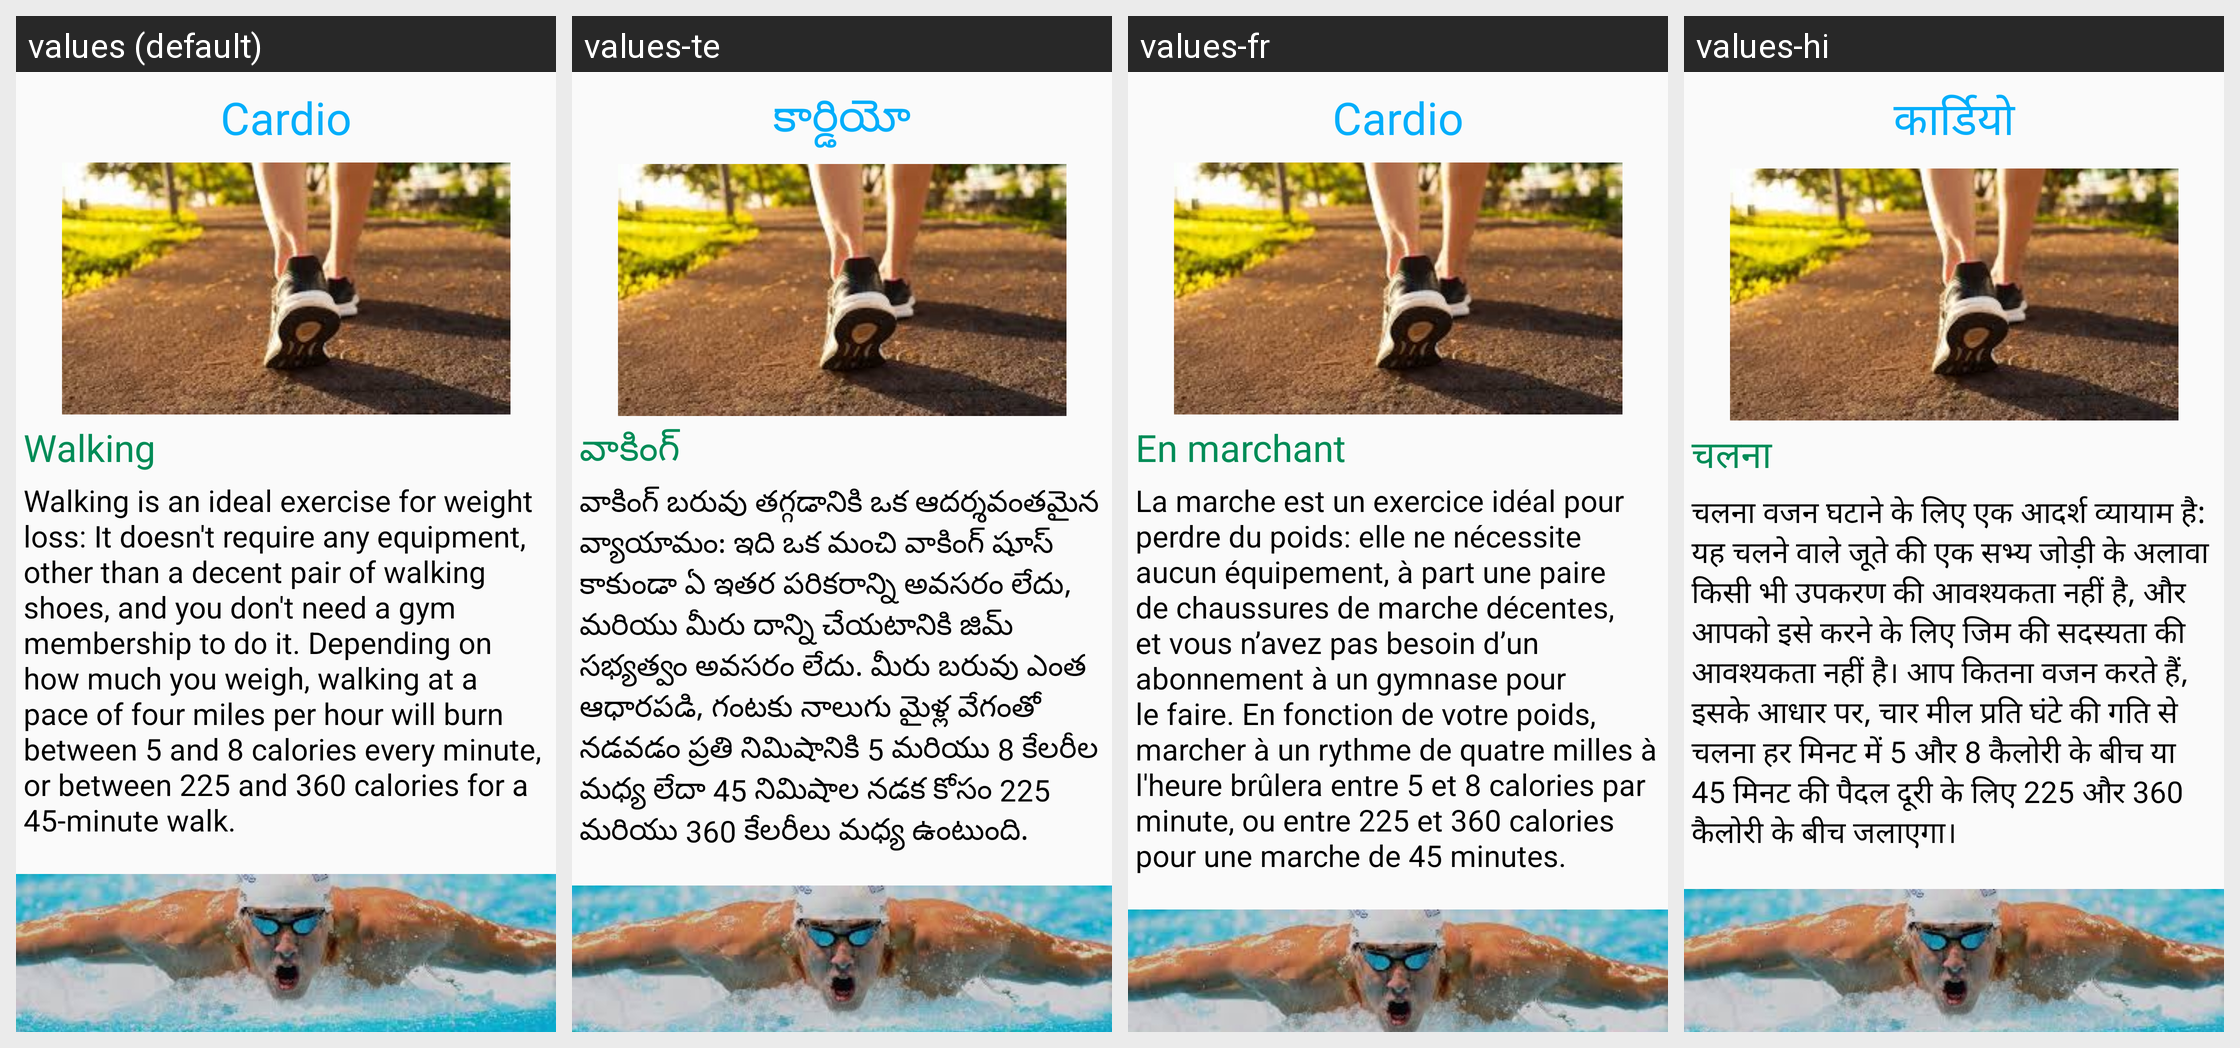

For this localized Android screen grid, give each drawn string resource with its value in every locale shown.
Android screen res/layout/exercisefragment_tab1.xml rendered under 4 locales, left to right: values (default), values-te, values-fr, values-hi. Device: Nexus 5 (rendered at 1080×1920; each locale shown at half size, 540×960, under a caption strip naming it); theme AppTheme.
Strings drawn on this screen, with the default value and each locale's value (text and hints the layout hard-codes, and strings that could not be matched under every locale, appear in the picture but are not listed):

cardio
  values: Cardio
  values-te: కార్డియో
  values-fr: Cardio
  values-hi: कार्डियो

walking
  values: Walking
  values-te: వాకింగ్
  values-fr: En marchant
  values-hi: चलना

walking1
  values: Walking is an ideal exercise for weight loss: It doesn't require any equipment, other than a decent pair of walking shoes, and you don't need a gym membership to do it. Depending on how much you weigh, walking at a pace of four miles per hour will burn between 5 and 8 calories every minute, or between 225 and 360 calories for a 45-minute walk.
  values-te: వాకింగ్ బరువు తగ్గడానికి ఒక ఆదర్శవంతమైన వ్యాయామం: ఇది ఒక మంచి వాకింగ్ షూస్ కాకుండా ఏ ఇతర పరికరాన్ని అవసరం లేదు, మరియు మీరు దాన్ని చేయటానికి జిమ్ సభ్యత్వం అవసరం లేదు. మీరు బరువు ఎంత ఆధారపడి, గంటకు నాలుగు మైళ్ల వేగంతో నడవడం ప్రతి నిమిషానికి 5 మరియు 8 కేలరీల మధ్య లేదా 45 నిమిషాల నడక కోసం 225 మరియు 360 కేలరీలు మధ్య ఉంటుంది.
  values-fr: La marche est un exercice idéal pour perdre du poids: elle ne nécessite aucun équipement, à part une paire de chaussures de marche décentes, et vous n’avez pas besoin d’un abonnement à un gymnase pour le faire. En fonction de votre poids, marcher à un rythme de quatre milles à l'heure brûlera entre 5 et 8 calories par minute, ou entre 225 et 360 calories pour une marche de 45 minutes.
  values-hi: चलना वजन घटाने के लिए एक आदर्श व्यायाम है: यह चलने वाले जूते की एक सभ्य जोड़ी के अलावा किसी भी उपकरण की आवश्यकता नहीं है, और आपको इसे करने के लिए जिम की सदस्यता की आवश्यकता नहीं है। आप कितना वजन करते हैं, इसके आधार पर, चार मील प्रति घंटे की गति से चलना हर मिनट में 5 और 8 कैलोरी के बीच या 45 मिनट की पैदल दूरी के लिए 225 और 360 कैलोरी के बीच जलाएगा।
